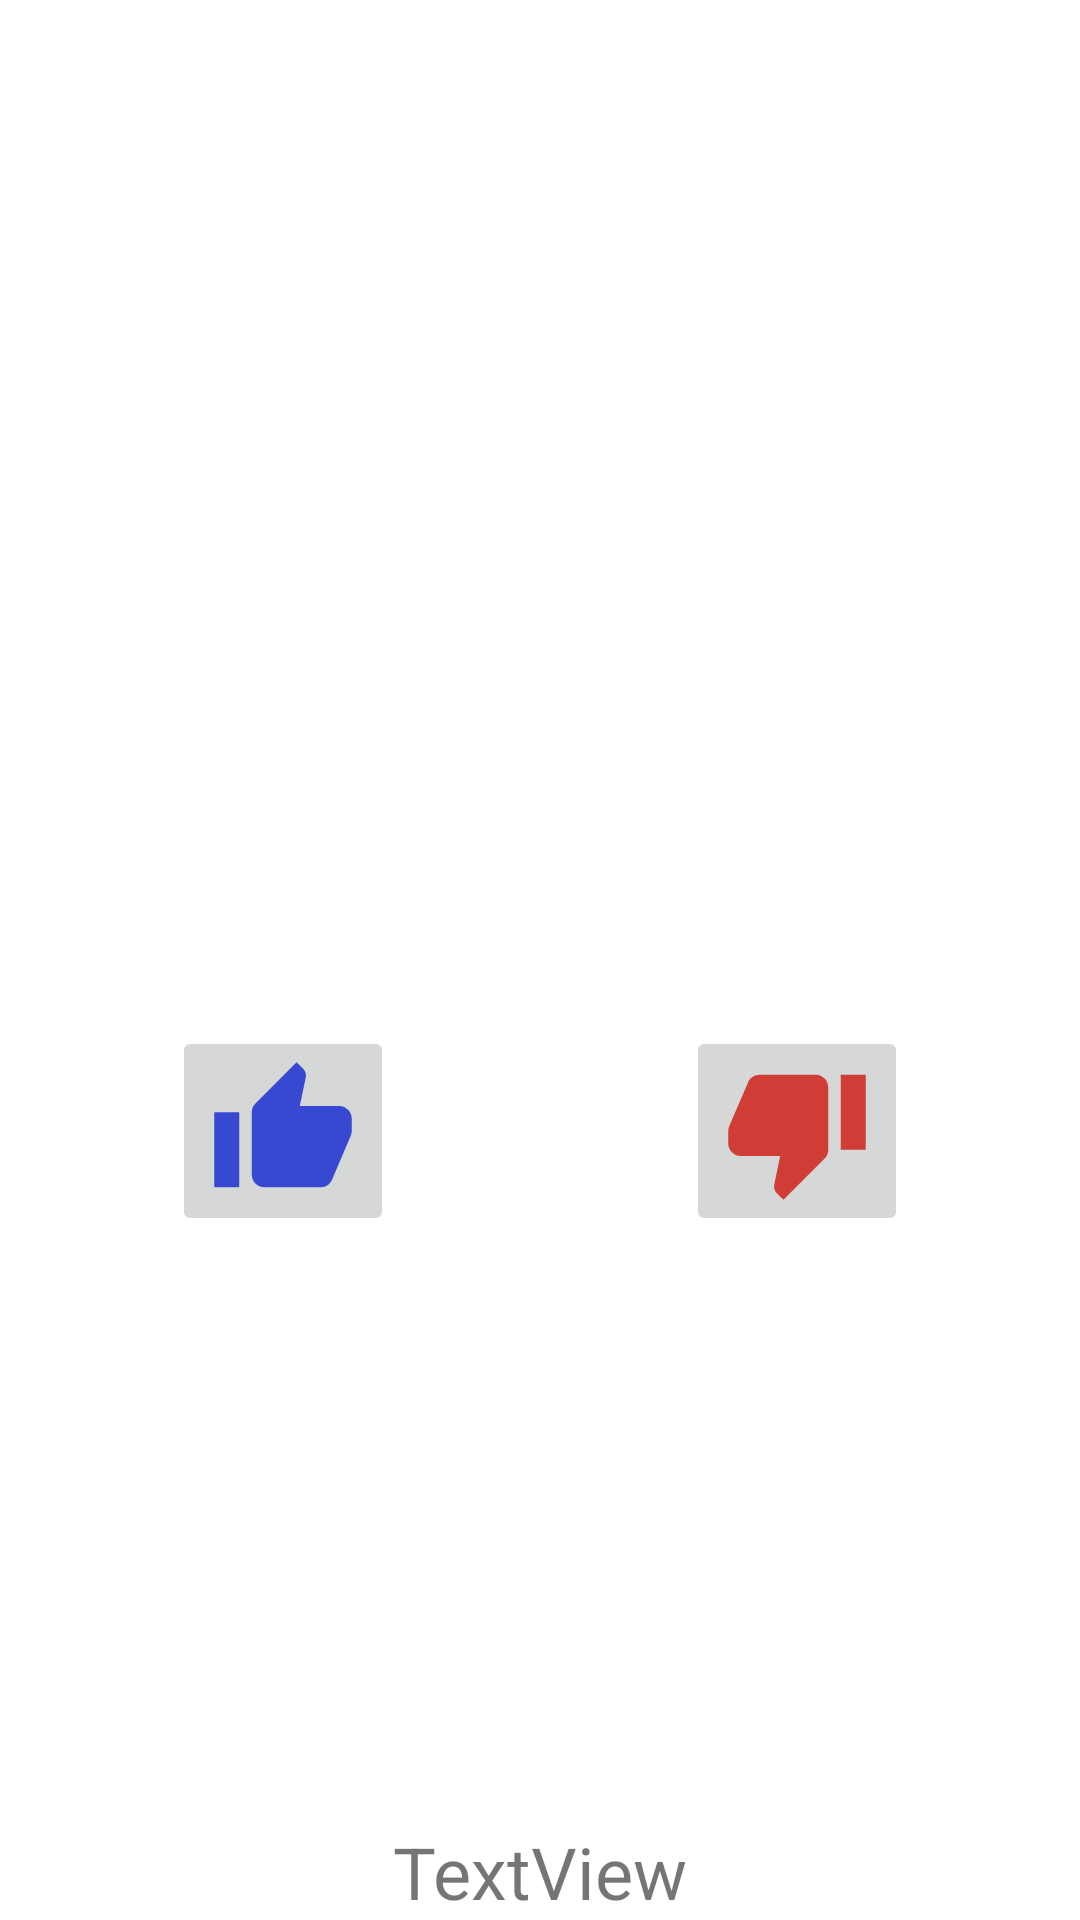

The Android layout XML behind this screen, and the referenced resources:
<!-- AndroidManifest.xml: application theme AppTheme -->
<!-- res/layout/activity_live_data.xml -->
<?xml version="1.0" encoding="utf-8"?>
<layout xmlns:android="http://schemas.android.com/apk/res/android"
    xmlns:app="http://schemas.android.com/apk/res-auto"
    xmlns:tools="http://schemas.android.com/tools">

    <data>

        <variable
            name="data"
            type="com.me.youtu_android.livedata.LiveDataViewModel" />
    </data>

    <androidx.constraintlayout.widget.ConstraintLayout
        android:layout_width="match_parent"
        android:layout_height="match_parent"
        tools:context=".livedata.LiveDataActivity">

        <TextView
            android:id="@+id/textView"
            android:layout_width="wrap_content"
            android:layout_height="wrap_content"
            android:layout_marginTop="180dp"
            android:text="@{String.valueOf(data.number)}"
            app:layout_constraintDimensionRatio="1:1"
            app:layout_constraintEnd_toEndOf="parent"
            app:layout_constraintStart_toStartOf="parent"
            app:layout_constraintTop_toTopOf="parent" />

        <ImageButton
            android:id="@+id/but_good"
            android:layout_width="wrap_content"
            android:layout_height="wrap_content"
            android:contentDescription="TODO"
            app:layout_constraintBottom_toBottomOf="parent"
            app:layout_constraintEnd_toEndOf="parent"
            app:layout_constraintHorizontal_bias="0.2"
            app:layout_constraintStart_toStartOf="parent"
            app:layout_constraintTop_toTopOf="parent"
            app:layout_constraintVertical_bias="0.6"
            app:srcCompat="@drawable/ic_thumb_up_black_24dp" />

        <ImageButton
            android:id="@+id/but_bad"
            android:layout_width="wrap_content"
            android:layout_height="wrap_content"
            android:contentDescription="TODO"
            android:onClick="@{()->data.cut()}"
            app:layout_constraintBottom_toBottomOf="parent"
            app:layout_constraintEnd_toEndOf="parent"
            app:layout_constraintHorizontal_bias="0.8"
            app:layout_constraintStart_toStartOf="parent"
            app:layout_constraintTop_toTopOf="parent"
            app:layout_constraintVertical_bias="0.6"
            app:srcCompat="@drawable/ic_thumb_down_black_50dp" />

        <TextView
            android:id="@+id/tv2"
            android:layout_width="wrap_content"
            android:layout_height="wrap_content"
            android:text="TextView"
            android:textSize="24sp"
            app:layout_constraintBottom_toBottomOf="parent"
            app:layout_constraintEnd_toEndOf="parent"
            app:layout_constraintStart_toStartOf="parent" />

    </androidx.constraintlayout.widget.ConstraintLayout>
</layout>
<!-- resources referenced by this layout -->
<resources>
  <!-- drawable ic_thumb_down_black_50dp (drawable) -->
  <vector android:height="50dp" android:tint="#D03D36"
      android:viewportHeight="24.0" android:viewportWidth="24.0"
      android:width="50dp" xmlns:android="http://schemas.android.com/apk/res/android">
      <path android:fillColor="#FF000000" android:pathData="M15,3L6,3c-0.83,0 -1.54,0.5 -1.84,1.22l-3.02,7.05c-0.09,0.23 -0.14,0.47 -0.14,0.73v1.91l0.01,0.01L1,14c0,1.1 0.9,2 2,2h6.31l-0.95,4.57 -0.03,0.32c0,0.41 0.17,0.79 0.44,1.06L9.83,23l6.59,-6.59c0.36,-0.36 0.58,-0.86 0.58,-1.41L17,5c0,-1.1 -0.9,-2 -2,-2zM19,3v12h4L23,3h-4z"/>
  </vector>
  <!-- drawable ic_thumb_up_black_24dp (drawable) -->
  <vector android:height="50dp" android:tint="#3749D0"
      android:viewportHeight="24.0" android:viewportWidth="24.0"
      android:width="50dp" xmlns:android="http://schemas.android.com/apk/res/android">
      <path android:fillColor="#FF000000" android:pathData="M1,21h4L5,9L1,9v12zM23,10c0,-1.1 -0.9,-2 -2,-2h-6.31l0.95,-4.57 0.03,-0.32c0,-0.41 -0.17,-0.79 -0.44,-1.06L14.17,1 7.59,7.59C7.22,7.95 7,8.45 7,9v10c0,1.1 0.9,2 2,2h9c0.83,0 1.54,-0.5 1.84,-1.22l3.02,-7.05c0.09,-0.23 0.14,-0.47 0.14,-0.73v-1.91l-0.01,-0.01L23,10z"/>
  </vector>
  <style name="AppTheme" parent="Theme.AppCompat.Light.NoActionBar">
          
          <item name="colorPrimary">@color/colorPrimary</item>
          <item name="colorPrimaryDark">@color/colorPrimaryDark</item>
          <item name="colorAccent">@color/colorAccent</item>
          <item name="android:windowBackground">@mipmap/image_splash</item>
      </style>
  <color name="colorPrimary">#6200EE</color>
  <color name="colorPrimaryDark">#3700B3</color>
  <color name="colorAccent">#03DAC5</color>
</resources>
